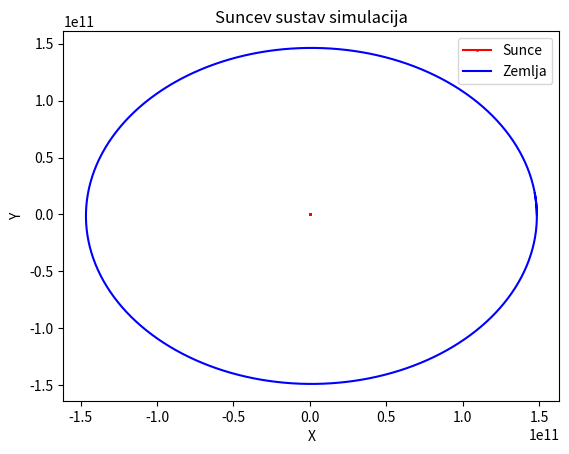

Python code for this plot:
import numpy as np
import matplotlib.pyplot as plt

class Suncev_sustav:
    def __init__(self, au, mc1, mc2, v1, r1, v2, r2, t_kraj, dt):
        self.au = au * 1.486 * 10 ** 11  # m
        self.mc1 = mc1  # kg   
        self.mc2 = mc2  # kg
        self.G = 6.67408 * 10 ** (-11)  # Nm^2/kg^2
        self.v1 = [v1]
        self.r1 = [r1]
        self.v2 = [v2]
        self.r2 = [r2]
        self.t_kraj = t_kraj
        self.dt = dt
        self.a1 = []
        self.a2 = []


    def VratInfo(self):
        print('a1 =', self.a1)
        print('a2 =', self.a2)
        print('r1 =', self.r1)
        print('r2 =', self.r2)
        print('v1 =', self.v1)
        print('v2 =', self.v2)
        print('au =', self.au)
        print('dt =', self.dt)

    def Izracun(self):
        for i in np.arange(0, self.t_kraj, self.dt):
            d1 = self.r1[-1] - self.r2[-1]
            d2 = self.r2[-1] - self.r1[-1]
            self.a1.append(-self.G * self.mc2 * d1 / (np.sqrt(np.dot(d1, d1)) ** 3))
            self.v1.append(self.v1[-1] + self.a1[-1] * self.dt)
            self.r1.append(self.r1[-1] + self.v1[-1] * self.dt)
            self.a2.append(-self.G * self.mc1 * d2 / (np.sqrt(np.dot(d2, d2)) ** 3))
            self.v2.append(self.v2[-1] + self.a2[-1] * self.dt)
            self.r2.append(self.r2[-1] + self.v2[-1] * self.dt)
    
    def Simulacija(self):
        self.Izracun()
        x1 = []
        y1 = []
        x2 = []
        y2 = []

        for r in self.r1:
            x1.append(r[0])
            y1.append(r[1])

        for r in self.r2:
            x2.append(r[0])
            y2.append(r[1])

        plt.plot(x1, y1, label='Sunce',marker='o',markersize='1',color='red')
        plt.plot(x2, y2, label='Zemlja',color='blue')
        plt.xlabel('X')
        plt.ylabel('Y')
        plt.title('Suncev sustav simulacija')
        plt.legend()
        plt.show()

n = Suncev_sustav(au=1, mc1 = 1.989 * 10 ** 30, mc2=5.9742 * 10 ** 24, v1=np.array([0, 0]), r1=np.array([0, 0]), v2=np.array([0, 29783]),r2=np.array([1.486 * 10 ** 11, 0]), t_kraj=31536000, dt=86400)
n.Simulacija()